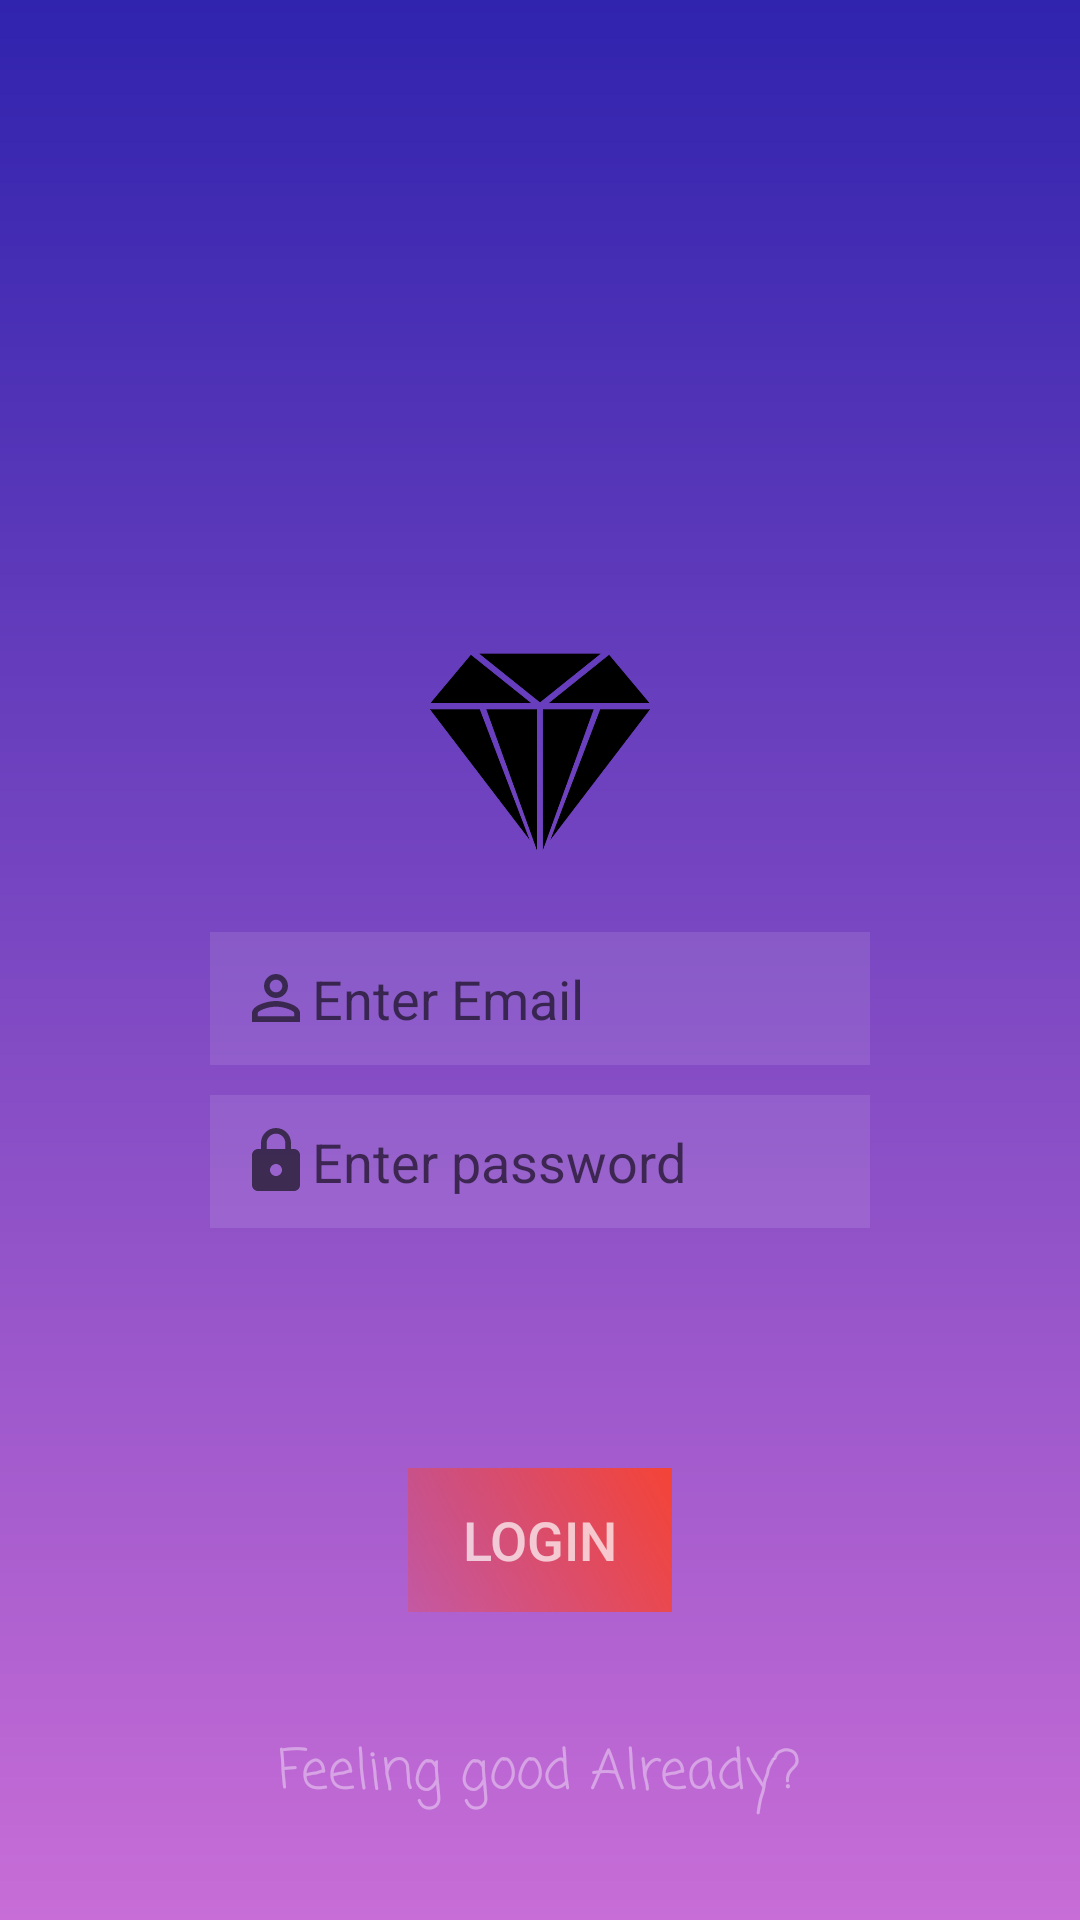

The Android layout XML behind this screen, and the referenced resources:
<!-- AndroidManifest.xml: application theme AppTheme -->
<!-- res/layout/activity_login_activity.xml -->
<?xml version="1.0" encoding="utf-8"?>
<RelativeLayout xmlns:android="http://schemas.android.com/apk/res/android"
    xmlns:app="http://schemas.android.com/apk/res-auto"
    xmlns:tools="http://schemas.android.com/tools"
    android:layout_width="match_parent"
    android:layout_height="match_parent"
    android:background="@drawable/grad"
    tools:context=".login_activity">
    <LinearLayout
        android:id="@+id/ly"
        android:layout_centerInParent="true"
        android:layout_width="220dp"
        android:layout_height="wrap_content"
        android:orientation="vertical">
        <ImageView
            android:id="@+id/dia"
            android:layout_gravity="center"
            android:layout_width="80dp"
            android:layout_height="100dp"
            android:src="@drawable/diamond3" />
        <EditText android:inputType="textEmailAddress"
            android:id="@+id/email"
            android:singleLine="true"
            android:layout_marginTop="10dp"
            android:padding="10dp"
            android:background="@color/login_form_detail_light"
            android:drawableLeft="@drawable/ic_person_outline_black_24dp"
            android:layout_width="match_parent"
            android:layout_height="wrap_content"
            android:hint="Enter Email"/>
        <EditText android:inputType="textPassword"
            android:id="@+id/password"
            android:singleLine="true"
            android:drawableLeft="@drawable/ic_lock_black_24dp"
            android:layout_marginTop="10dp"
            android:padding="10dp"
            android:background="@color/login_form_detail_light"
            android:layout_width="match_parent"
            android:layout_height="wrap_content"
            android:hint="Enter password "/>
        <View
            android:layout_width="wrap_content"
            android:layout_height="30dp"
            />

    </LinearLayout>
    <Button
        android:onClick="onlogin"
        android:id="@+id/loginbutton"
        android:layout_marginTop="50dp"
        android:layout_centerInParent="true"
        android:textColor="#B2FFFFFF"
        android:padding="4dp"
        android:textSize="18sp"
        android:text="Login"
        android:background="@drawable/grdientgreen"
        android:layout_below="@id/ly"
        android:layout_width="wrap_content"
        android:layout_height="wrap_content"
        />
    <TextView
        android:textColor="@color/login_form_detail_medium"
        android:textSize="18sp"
        android:layout_marginTop="40dp"
        android:fontFamily="casual"
        android:layout_centerInParent="true"
        android:layout_below="@id/loginbutton"
        android:layout_width="wrap_content"
        android:layout_height="wrap_content"
        android:text="Feeling good Already?"/>






</RelativeLayout>
<!-- resources referenced by this layout -->
<resources>
  <color name="login_form_detail_light">#1affffff</color>
  <color name="login_form_detail_medium">#66ffffff</color>
  <!-- drawable diamond3: png bitmap (drawable, 23397 bytes) -->
  <!-- drawable grad (drawable) -->
  <?xml version="1.0" encoding="utf-8"?>
  <shape xmlns:android="http://schemas.android.com/apk/res/android">
      <gradient
          android:startColor="@color/dark_blue"
          android:endColor="@color/purple"
          android:angle="-135"/>
  
  </shape>
  <!-- drawable grdientgreen (drawable) -->
  <?xml version="1.0" encoding="utf-8"?>
  <shape xmlns:android="http://schemas.android.com/apk/res/android">
  <gradient
      android:startColor="#4AF44336"
      android:endColor="#F44336"
      android:angle="45"/>
  </shape>
  <!-- drawable ic_lock_black_24dp (drawable) -->
  <vector android:height="24dp" android:tint="#0C0C0F"
      android:viewportHeight="24.0" android:viewportWidth="24.0"
      android:width="24dp" xmlns:android="http://schemas.android.com/apk/res/android">
      <path android:fillColor="#A6000000" android:pathData="M18,8h-1L17,6c0,-2.76 -2.24,-5 -5,-5S7,3.24 7,6v2L6,8c-1.1,0 -2,0.9 -2,2v10c0,1.1 0.9,2 2,2h12c1.1,0 2,-0.9 2,-2L20,10c0,-1.1 -0.9,-2 -2,-2zM12,17c-1.1,0 -2,-0.9 -2,-2s0.9,-2 2,-2 2,0.9 2,2 -0.9,2 -2,2zM15.1,8L8.9,8L8.9,6c0,-1.71 1.39,-3.1 3.1,-3.1 1.71,0 3.1,1.39 3.1,3.1v2z"/>
  </vector>
  <!-- drawable ic_person_outline_black_24dp (drawable) -->
  <vector android:height="24dp" android:tint="#0C0C0F"
      android:viewportHeight="24.0" android:viewportWidth="24.0"
      android:width="24dp" xmlns:android="http://schemas.android.com/apk/res/android">
      <path android:fillColor="#A6000000" android:pathData="M12,5.9c1.16,0 2.1,0.94 2.1,2.1s-0.94,2.1 -2.1,2.1S9.9,9.16 9.9,8s0.94,-2.1 2.1,-2.1m0,9c2.97,0 6.1,1.46 6.1,2.1v1.1L5.9,18.1L5.9,17c0,-0.64 3.13,-2.1 6.1,-2.1M12,4C9.79,4 8,5.79 8,8s1.79,4 4,4 4,-1.79 4,-4 -1.79,-4 -4,-4zM12,13c-2.67,0 -8,1.34 -8,4v3h16v-3c0,-2.66 -5.33,-4 -8,-4z"/>
  </vector>
  <style name="AppTheme" parent="Theme.AppCompat.Light.DarkActionBar">
          
          <item name="colorPrimary">@color/colorPrimary</item>
          <item name="colorPrimaryDark">@color/colorPrimaryDark</item>
          <item name="colorAccent">@color/colorAccent</item>
      </style>
  <color name="dark_blue">#3023AE</color>
  <color name="purple">#c86dd7</color>
  <color name="colorPrimary">#392DB8</color>
  <color name="colorPrimaryDark">#2E21B3</color>
  <color name="colorAccent">#000</color>
</resources>
